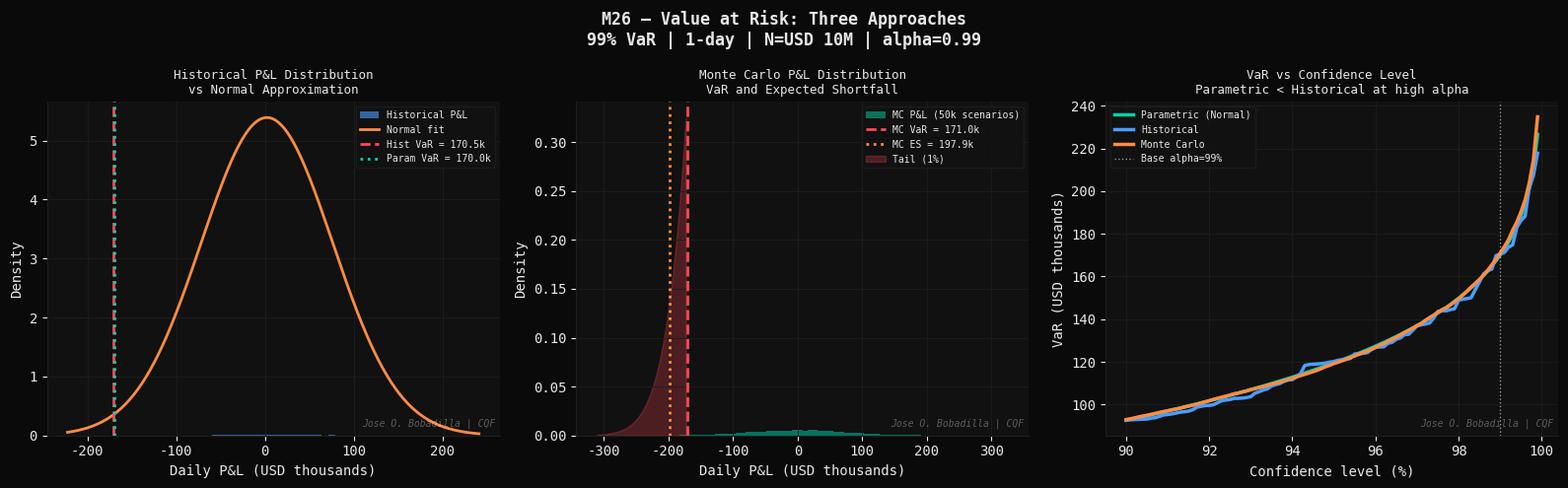
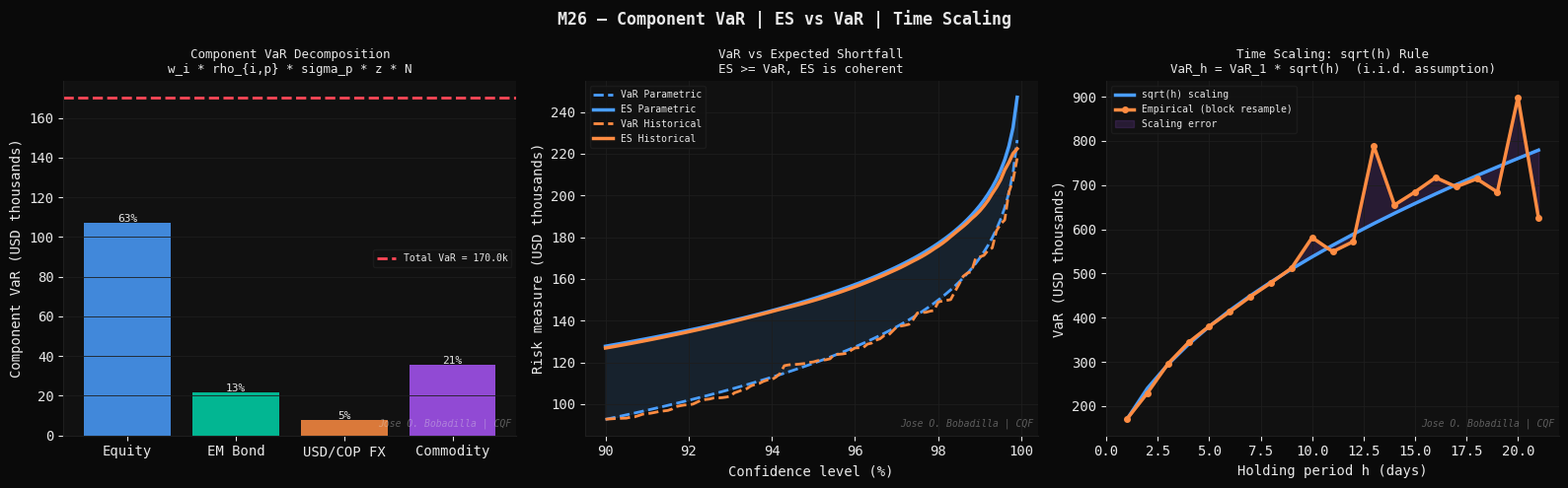
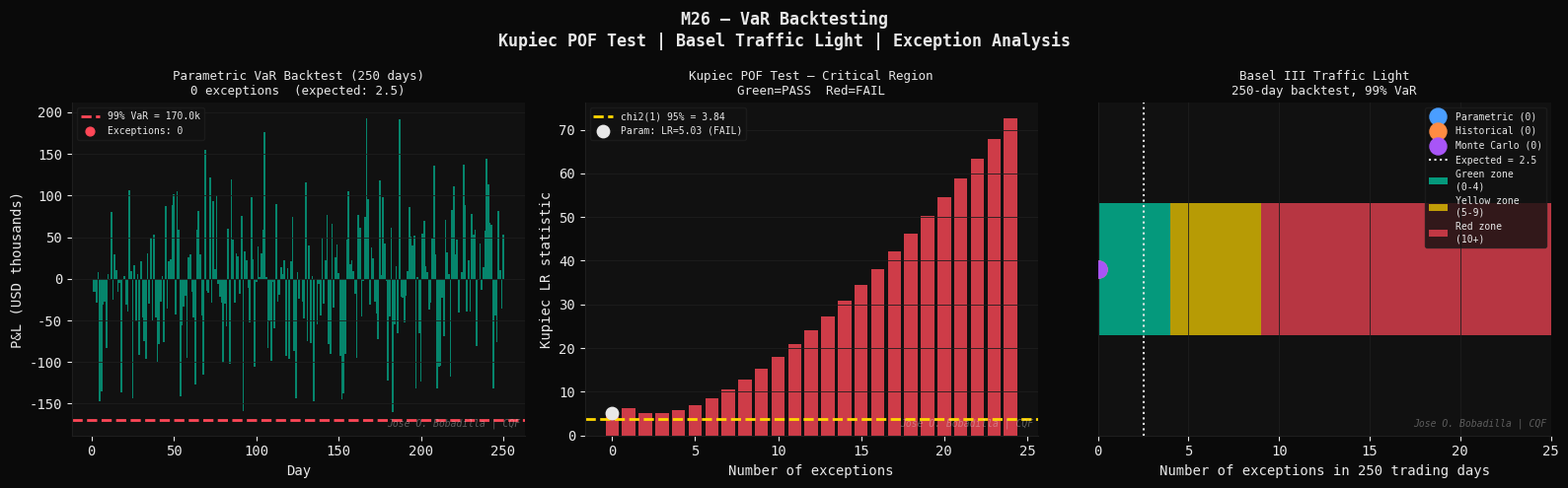

Reproduce these figures in Python, in order.
#!/usr/bin/env python3
"""
M26 — Value at Risk: Historical, Parametric & Monte Carlo
==========================================================
Module 26 | CQF Concepts Explained
Group 5   | Risk Management

Theory
------
Value at Risk (VaR) at confidence level alpha and horizon h:
    VaR_{alpha,h} = -inf{x : P(L > x) <= 1 - alpha}
    equivalently: P(L > VaR) = 1 - alpha

where L is the loss (negative P&L) over horizon h.

Three canonical approaches:

1. Parametric (Variance-Covariance) VaR
----------------------------------------
Assume P&L ~ N(mu, sigma^2):
    VaR_param = -(mu - z_alpha * sigma)   z_alpha = N^{-1}(alpha)
For a portfolio with weights w, covariance matrix Sigma:
    sigma_p^2 = w^T Sigma w
    VaR = z_alpha * sqrt(w^T Sigma w) * N  (zero-mean assumption)

Pros: fast, closed-form, easy to decompose (component VaR).
Cons: normality assumption underestimates fat tails.

2. Historical Simulation VaR
------------------------------
Apply today's portfolio weights to the last T historical return
scenarios. VaR = empirical (1-alpha)-quantile of the P&L distribution.
    VaR_hist = -P&L_{(floor((1-alpha)*T))}  (sorted ascending)

Pros: no distributional assumption, captures empirical fat tails and
      skewness, correlations preserved by construction.
Cons: limited by historical window, slow to adapt to regime changes.

3. Monte Carlo VaR
-------------------
Simulate N scenarios of risk factor changes:
    Delta RF ~ N(0, Sigma_RF)   or any calibrated model
Full revaluation of portfolio under each scenario.
VaR = empirical quantile of the simulated P&L distribution.

Pros: handles nonlinear instruments, any distributional model.
Cons: computationally expensive, model risk in simulation engine.

Expected Shortfall (CVaR)
--------------------------
ES_{alpha} = E[L | L > VaR_{alpha}]
           = (1/(1-alpha)) * integral_{alpha}^1 VaR_u du

ES is coherent (satisfies subadditivity), VaR is not.
Under normality: ES = sigma * phi(z_alpha) / (1-alpha) - mu

Scaling Rules
-------------
Square-root-of-time rule (i.i.d. returns):
    VaR_h = VaR_1 * sqrt(h)   (h = holding period in days)
Valid under normality and independence. Breaks down for fat tails
and autocorrelated returns.

Backtesting (Basel III)
------------------------
Kupiec (1995) Proportion of Failures (POF) test:
    H0: p_failure = 1 - alpha
    LR_POF = -2*ln[(1-p*)^(T-x) * p*^x] + 2*ln[(1-x/T)^(T-x) * (x/T)^x]
    ~ chi^2(1) under H0

Basel traffic light: Green <5 exceptions/250days, Yellow 5-9, Red >=10.

References
----------
- Jorion, P. (2006). Value at Risk. 3rd ed. McGraw-Hill.
- Basel Committee (2019). Minimum capital requirements for market risk.
  (FRTB — Fundamental Review of the Trading Book)
- Kupiec, P. (1995). Techniques for verifying the accuracy of risk
  measurement models. Journal of Derivatives, 3(2), 73-84.
- Christoffersen, P. (1998). Evaluating interval forecasts.
  International Economic Review, 39(4), 841-862.
"""

import os
import time
import numpy as np
import matplotlib
matplotlib.use("Agg")
import matplotlib.pyplot as plt
from scipy.stats import norm, t as student_t, chi2

# ── Styling ──────────────────────────────────────────────────────────────────
DARK   = "#0a0a0a";  PANEL  = "#111111"; GRID   = "#1e1e1e"
WHITE  = "#e8e8e8";  BLUE   = "#4a9eff"; GREEN  = "#00d4aa"
ORANGE = "#ff8c42";  RED    = "#ff4757"; PURPLE = "#a855f7"
YELLOW = "#ffd700"

WATERMARK = "Jose O. Bobadilla | CQF"
OUT_DIR   = os.path.expanduser(
    "~/quant-finance-portfolio/19-cqf-concepts-explained/outputs"
)
os.makedirs(OUT_DIR, exist_ok=True)

plt.rcParams.update({
    "figure.facecolor": DARK,   "axes.facecolor":   PANEL,
    "axes.edgecolor":   GRID,   "axes.labelcolor":  WHITE,
    "axes.titlecolor":  WHITE,  "xtick.color":      WHITE,
    "ytick.color":      WHITE,  "text.color":       WHITE,
    "grid.color":       GRID,   "grid.linewidth":   0.6,
    "legend.facecolor": PANEL,  "legend.edgecolor": GRID,
    "font.family":      "monospace",
    "axes.spines.top":  False,  "axes.spines.right": False,
})

def watermark(ax):
    ax.text(0.99, 0.02, WATERMARK, transform=ax.transAxes,
            fontsize=7, color=WHITE, alpha=0.35, ha="right", va="bottom",
            fontstyle="italic")

# ============================================================
# SECTION 1 — RETURN SIMULATION (synthetic multi-asset)
# ============================================================

def simulate_returns(n_assets, n_days, mu_ann, vol_ann, corr_mat, seed=42):
    """
    Simulate daily log returns for a multi-asset portfolio.
    Returns (n_days, n_assets) array.
    """
    rng      = np.random.default_rng(seed)
    mu_daily = mu_ann / 252
    vol_daily = vol_ann / np.sqrt(252)
    L = np.linalg.cholesky(corr_mat)
    Z = rng.standard_normal((n_days, n_assets))
    W = Z @ L.T
    return mu_daily + vol_daily * W

# ── Portfolio parameters ──────────────────────────────────────────────────
N_ASSETS = 4
NAMES    = ["Equity", "EM Bond", "USD/COP FX", "Commodity"]
MU_ANN   = np.array([0.08, 0.05, 0.02, 0.04])
VOL_ANN  = np.array([0.20, 0.10, 0.12, 0.25])
CORR     = np.array([
    [1.00,  0.30,  0.20,  0.40],
    [0.30,  1.00, -0.10,  0.15],
    [0.20, -0.10,  1.00,  0.10],
    [0.40,  0.15,  0.10,  1.00],
])
WEIGHTS  = np.array([0.40, 0.30, 0.15, 0.15])
NOTIONAL = 10_000_000   # USD 10M portfolio

N_HIST = 1000           # historical window (trading days)
rng_returns = simulate_returns(N_ASSETS, N_HIST, MU_ANN, VOL_ANN, CORR)

# Portfolio daily P&L (approximate: w^T * r * N)
pnl_hist = rng_returns @ WEIGHTS * NOTIONAL

# ============================================================
# SECTION 2 — THREE VaR METHODS
# ============================================================

ALPHA = 0.99   # 99% confidence level

# --- Parametric VaR ---
SIGMA_MAT = np.diag(VOL_ANN / np.sqrt(252)) @ CORR @ np.diag(VOL_ANN / np.sqrt(252))
sigma_p   = np.sqrt(WEIGHTS @ SIGMA_MAT @ WEIGHTS)
mu_p_d    = np.sum(WEIGHTS * MU_ANN / 252)
z_alpha   = norm.ppf(ALPHA)
var_param = (z_alpha * sigma_p - mu_p_d) * NOTIONAL
es_param  = ((norm.pdf(z_alpha) / (1 - ALPHA)) * sigma_p - mu_p_d) * NOTIONAL

# --- Historical VaR ---
losses_hist = -np.sort(pnl_hist)          # sorted ascending losses
var_hist    = np.percentile(-pnl_hist, ALPHA * 100)
es_hist     = losses_hist[losses_hist > var_hist].mean()

# --- Monte Carlo VaR ---
N_MC = 50_000
rng_mc = np.random.default_rng(99)
L_chol = np.linalg.cholesky(SIGMA_MAT)
Z_mc   = rng_mc.standard_normal((N_MC, N_ASSETS))
r_mc   = Z_mc @ L_chol.T + MU_ANN / 252
pnl_mc = r_mc @ WEIGHTS * NOTIONAL
var_mc = np.percentile(-pnl_mc, ALPHA * 100)
es_mc  = (-pnl_mc)[-pnl_mc > var_mc].mean()

# --- Component VaR ---
# CVaR_i = w_i * rho_{i,p} * sigma_p * z_alpha * N
cov_ip      = SIGMA_MAT @ WEIGHTS          # Cov(asset_i, portfolio)
rho_ip      = cov_ip / sigma_p
comp_var    = WEIGHTS * rho_ip * z_alpha * NOTIONAL

print("[M26] Portfolio VaR Summary (99%, 1-day, N=10M USD)")
print(f"      Parametric VaR  : USD {var_param:>12,.0f}  | ES: {es_param:>12,.0f}")
print(f"      Historical VaR  : USD {var_hist:>12,.0f}  | ES: {es_hist:>12,.0f}")
print(f"      Monte Carlo VaR : USD {var_mc:>12,.0f}  | ES: {es_mc:>12,.0f}")
print(f"      sigma_portfolio = {sigma_p*100:.4f}% daily")
print(f"\n      Component VaR (parametric, 99%):")
for i, (nm, cv) in enumerate(zip(NAMES, comp_var)):
    print(f"        {nm:15s}: USD {cv:>10,.0f}  ({cv/var_param*100:.1f}% of total)")

# ============================================================
# SECTION 3 — BACKTESTING
# ============================================================

def kupiec_pof_test(exceptions, n_obs, alpha):
    """
    Kupiec (1995) Proportion of Failures LR test.
    Returns (LR statistic, p-value, result string).
    """
    p_hat = exceptions / n_obs
    p0    = 1 - alpha
    if p_hat == 0:
        lr = -2 * n_obs * np.log(1 - p0)
    elif p_hat == 1:
        lr = -2 * n_obs * np.log(p0)
    else:
        lr = -2 * (n_obs*np.log(1-p0) + exceptions*np.log(p0/p_hat)
                   + (n_obs-exceptions)*np.log((1-p0)/(1-p_hat)))
    pval = 1 - chi2.cdf(lr, df=1)
    result = "PASS" if pval > 0.05 else "FAIL"
    return lr, pval, result

# Simulate out-of-sample P&L for backtesting (250 days)
rng_bt  = np.random.default_rng(7)
Z_bt    = rng_bt.standard_normal((250, N_ASSETS))
pnl_bt  = (Z_bt @ np.linalg.cholesky(SIGMA_MAT).T + MU_ANN/252) @ WEIGHTS * NOTIONAL
excep_param = np.sum(-pnl_bt > var_param)
excep_hist  = np.sum(-pnl_bt > var_hist)
excep_mc    = np.sum(-pnl_bt > var_mc)

lr_p, pv_p, res_p = kupiec_pof_test(excep_param, 250, ALPHA)
lr_h, pv_h, res_h = kupiec_pof_test(excep_hist,  250, ALPHA)
lr_m, pv_m, res_m = kupiec_pof_test(excep_mc,    250, ALPHA)

print(f"\n[M26] Kupiec Backtesting (250 days, expected exceptions: {250*(1-ALPHA):.1f})")
print(f"      Parametric: {excep_param} exceptions  LR={lr_p:.3f}  p={pv_p:.4f}  {res_p}")
print(f"      Historical: {excep_hist} exceptions  LR={lr_h:.3f}  p={pv_h:.4f}  {res_h}")
print(f"      Monte Carlo:{excep_mc} exceptions  LR={lr_m:.3f}  p={pv_m:.4f}  {res_m}")

# ============================================================
# FIGURE 1 — P&L distributions and three VaR estimates
# ============================================================
t0 = time.perf_counter()
print("\n[M26] Figure 1: P&L distributions and VaR comparison ...")

fig, axes = plt.subplots(1, 3, figsize=(16, 5))
fig.patch.set_facecolor(DARK)
fig.suptitle("M26 — Value at Risk: Three Approaches\n"
             f"99% VaR | 1-day | N=USD 10M | alpha={ALPHA}",
             color=WHITE, fontsize=12, fontweight="bold")

# (a) Historical P&L distribution
ax = axes[0]
ax.hist(pnl_hist/1e3, bins=60, density=True, color=BLUE, alpha=0.6,
        label="Historical P&L")
x_norm = np.linspace(pnl_hist.min()/1e3, pnl_hist.max()/1e3, 300)
ax.plot(x_norm, norm.pdf(x_norm, mu_p_d*NOTIONAL/1e3,
                          sigma_p*NOTIONAL/1e3) * 1e3,
        color=ORANGE, lw=2, label="Normal fit")
ax.axvline(-var_hist/1e3, color=RED,    lw=2, linestyle="--",
           label=f"Hist VaR = {var_hist/1e3:.1f}k")
ax.axvline(-var_param/1e3, color=GREEN, lw=2, linestyle=":",
           label=f"Param VaR = {var_param/1e3:.1f}k")
ax.set_xlabel("Daily P&L (USD thousands)"); ax.set_ylabel("Density")
ax.set_title("Historical P&L Distribution\nvs Normal Approximation",
             color=WHITE, fontsize=9)
ax.legend(fontsize=7); ax.grid(True); watermark(ax)

# (b) Monte Carlo P&L distribution
ax = axes[1]
ax.hist(pnl_mc/1e3, bins=80, density=True, color=GREEN, alpha=0.5,
        label="MC P&L (50k scenarios)")
ax.axvline(-var_mc/1e3,    color=RED,    lw=2, linestyle="--",
           label=f"MC VaR = {var_mc/1e3:.1f}k")
ax.axvline(-es_mc/1e3,     color=ORANGE, lw=2, linestyle=":",
           label=f"MC ES = {es_mc/1e3:.1f}k")
# Shade tail
bins_mc = np.linspace(pnl_mc.min()/1e3, pnl_mc.max()/1e3, 200)
ax.fill_between(bins_mc[bins_mc < -var_mc/1e3],
                norm.pdf(bins_mc[bins_mc < -var_mc/1e3],
                         mu_p_d*NOTIONAL/1e3, sigma_p*NOTIONAL/1e3)*1e3,
                color=RED, alpha=0.25, label="Tail (1%)")
ax.set_xlabel("Daily P&L (USD thousands)"); ax.set_ylabel("Density")
ax.set_title("Monte Carlo P&L Distribution\nVaR and Expected Shortfall",
             color=WHITE, fontsize=9)
ax.legend(fontsize=7); ax.grid(True); watermark(ax)

# (c) VaR comparison across methods and confidence levels
ax = axes[2]
alphas = np.linspace(0.90, 0.999, 100)
var_p_a = [(norm.ppf(a)*sigma_p - mu_p_d)*NOTIONAL/1e3 for a in alphas]
var_h_a = [np.percentile(-pnl_hist, a*100)/1e3 for a in alphas]
var_m_a = [np.percentile(-pnl_mc,   a*100)/1e3 for a in alphas]
ax.plot(alphas*100, var_p_a, color=GREEN,  lw=2.5, label="Parametric (Normal)")
ax.plot(alphas*100, var_h_a, color=BLUE,   lw=2.5, label="Historical")
ax.plot(alphas*100, var_m_a, color=ORANGE, lw=2.5, label="Monte Carlo")
ax.axvline(ALPHA*100, color=WHITE, lw=1, linestyle=":", alpha=0.6,
           label=f"Base alpha={ALPHA*100:.0f}%")
ax.set_xlabel("Confidence level (%)"); ax.set_ylabel("VaR (USD thousands)")
ax.set_title("VaR vs Confidence Level\nParametric < Historical at high alpha",
             color=WHITE, fontsize=9)
ax.legend(fontsize=7); ax.grid(True); watermark(ax)

plt.tight_layout()
p1 = os.path.join(OUT_DIR, "m26_01_var_distributions.png")
plt.savefig(p1, dpi=150, bbox_inches="tight", facecolor=DARK)
plt.close()
print(f"    [OK] {p1}  ({time.perf_counter()-t0:.1f}s)")

# ============================================================
# FIGURE 2 — Component VaR and time-scaling
# ============================================================
t0 = time.perf_counter()
print("[M26] Figure 2: Component VaR, ES, and time scaling ...")

fig, axes = plt.subplots(1, 3, figsize=(16, 5))
fig.patch.set_facecolor(DARK)
fig.suptitle("M26 — Component VaR | ES vs VaR | Time Scaling",
             color=WHITE, fontsize=12, fontweight="bold")

colors_comp = [BLUE, GREEN, ORANGE, PURPLE]

# (a) Component VaR waterfall
ax = axes[0]
ax.bar(NAMES, comp_var/1e3, color=colors_comp, alpha=0.85)
ax.axhline(var_param/1e3, color=RED, lw=2, linestyle="--",
           label=f"Total VaR = {var_param/1e3:.1f}k")
for i, (nm, cv) in enumerate(zip(NAMES, comp_var)):
    ax.text(i, cv/1e3 + 0.5, f"{cv/var_param*100:.0f}%",
            ha="center", fontsize=8, color=WHITE)
ax.set_ylabel("Component VaR (USD thousands)")
ax.set_title("Component VaR Decomposition\nw_i * rho_{i,p} * sigma_p * z * N",
             color=WHITE, fontsize=9)
ax.legend(fontsize=7); ax.grid(True, axis="y"); watermark(ax)

# (b) VaR vs ES across confidence levels
ax = axes[1]
es_p_a = [(norm.pdf(norm.ppf(a))/(1-a)*sigma_p - mu_p_d)*NOTIONAL/1e3
          for a in alphas]
es_h_a = [(-pnl_hist[-pnl_hist > np.percentile(-pnl_hist, a*100)]).mean()/1e3
          if np.sum(-pnl_hist > np.percentile(-pnl_hist, a*100)) > 0 else np.nan
          for a in alphas]
ax.plot(alphas*100, var_p_a, color=BLUE,   lw=2,   linestyle="--", label="VaR Parametric")
ax.plot(alphas*100, es_p_a,  color=BLUE,   lw=2.5, label="ES Parametric")
ax.plot(alphas*100, var_h_a, color=ORANGE, lw=2,   linestyle="--", label="VaR Historical")
ax.plot(alphas*100, es_h_a,  color=ORANGE, lw=2.5, label="ES Historical")
ax.fill_between(alphas*100, var_p_a, es_p_a, color=BLUE, alpha=0.12)
ax.set_xlabel("Confidence level (%)"); ax.set_ylabel("Risk measure (USD thousands)")
ax.set_title("VaR vs Expected Shortfall\nES >= VaR, ES is coherent",
             color=WHITE, fontsize=9)
ax.legend(fontsize=7); ax.grid(True); watermark(ax)

# (c) Time scaling: sqrt(h) rule vs empirical
ax = axes[2]
horizons = np.arange(1, 22)
var_scaled = var_param / 1e3 * np.sqrt(horizons)
# Empirical: block bootstrap (approx: resample pnl_hist in h-day blocks)
var_emp = []
for h in horizons:
    n_blocks = len(pnl_hist) // h
    block_pnl = [pnl_hist[i*h:(i+1)*h].sum() for i in range(n_blocks)]
    var_emp.append(np.percentile(-np.array(block_pnl), ALPHA*100)/1e3)

ax.plot(horizons, var_scaled, color=BLUE,   lw=2.5, label="sqrt(h) scaling")
ax.plot(horizons, var_emp,    color=ORANGE, lw=2.5, marker="o", ms=4,
        label="Empirical (block resample)")
ax.fill_between(horizons, var_scaled, var_emp,
                color=PURPLE, alpha=0.15, label="Scaling error")
ax.set_xlabel("Holding period h (days)"); ax.set_ylabel("VaR (USD thousands)")
ax.set_title("Time Scaling: sqrt(h) Rule\nVaR_h = VaR_1 * sqrt(h)  (i.i.d. assumption)",
             color=WHITE, fontsize=9)
ax.legend(fontsize=7); ax.grid(True); watermark(ax)

plt.tight_layout()
p2 = os.path.join(OUT_DIR, "m26_02_component_scaling.png")
plt.savefig(p2, dpi=150, bbox_inches="tight", facecolor=DARK)
plt.close()
print(f"    [OK] {p2}  ({time.perf_counter()-t0:.1f}s)")

# ============================================================
# FIGURE 3 — Backtesting
# ============================================================
t0 = time.perf_counter()
print("[M26] Figure 3: Backtesting — exceptions and Kupiec test ...")

fig, axes = plt.subplots(1, 3, figsize=(16, 5))
fig.patch.set_facecolor(DARK)
fig.suptitle("M26 — VaR Backtesting\n"
             "Kupiec POF Test | Basel Traffic Light | Exception Analysis",
             color=WHITE, fontsize=12, fontweight="bold")

days = np.arange(1, 251)
pnl_bt_k = pnl_bt / 1e3

# (a) Backtesting chart: P&L vs -VaR threshold
ax = axes[0]
excep_mask = -pnl_bt > var_param
ax.bar(days, pnl_bt_k, color=np.where(excep_mask, RED, GREEN),
       alpha=0.6, width=1.0)
ax.axhline(-var_param/1e3, color=RED, lw=2, linestyle="--",
           label=f"99% VaR = {var_param/1e3:.1f}k")
ax.scatter(days[excep_mask], pnl_bt_k[excep_mask], color=RED, s=40,
           zorder=5, label=f"Exceptions: {excep_param}")
ax.set_xlabel("Day"); ax.set_ylabel("P&L (USD thousands)")
ax.set_title(f"Parametric VaR Backtest (250 days)\n"
             f"{excep_param} exceptions  (expected: {250*(1-ALPHA):.1f})",
             color=WHITE, fontsize=9)
ax.legend(fontsize=7); ax.grid(True, axis="y"); watermark(ax)

# (b) Kupiec test: critical region and LR statistic
ax = axes[1]
exc_range = np.arange(0, 25)
lr_arr    = [kupiec_pof_test(x, 250, ALPHA)[0] for x in exc_range]
pv_arr    = [kupiec_pof_test(x, 250, ALPHA)[1] for x in exc_range]
critical  = chi2.ppf(0.95, df=1)
colors_bar = [GREEN if lr < critical else RED for lr in lr_arr]
ax.bar(exc_range, lr_arr, color=colors_bar, alpha=0.8)
ax.axhline(critical, color=YELLOW, lw=2, linestyle="--",
           label=f"chi2(1) 95% = {critical:.2f}")
ax.scatter([excep_param], [lr_p], color=WHITE, s=80, zorder=5,
           label=f"Param: LR={lr_p:.2f} ({res_p})")
ax.set_xlabel("Number of exceptions"); ax.set_ylabel("Kupiec LR statistic")
ax.set_title("Kupiec POF Test — Critical Region\nGreen=PASS  Red=FAIL",
             color=WHITE, fontsize=9)
ax.legend(fontsize=7); ax.grid(True, axis="y"); watermark(ax)

# (c) Basel traffic light zones
ax = axes[2]
# Expected number of exceptions at 99% VaR over 250 days ~ 2.5
zone_x = [0, 4, 9, 25]
zone_colors = [GREEN, YELLOW, RED]
zone_labels = ["Green zone\n(0-4)", "Yellow zone\n(5-9)", "Red zone\n(10+)"]
for i in range(3):
    ax.barh(0, zone_x[i+1]-zone_x[i], left=zone_x[i], height=0.4,
            color=zone_colors[i], alpha=0.7, label=zone_labels[i])
# Mark each model
for exc_, lbl_, col_ in [
    (excep_param, f"Parametric ({excep_param})", BLUE),
    (excep_hist,  f"Historical ({excep_hist})",  ORANGE),
    (excep_mc,    f"Monte Carlo ({excep_mc})",   PURPLE),
]:
    ax.scatter([exc_], [0], s=150, color=col_, zorder=5, label=lbl_)
ax.axvline(250*(1-ALPHA), color=WHITE, lw=1.5, linestyle=":",
           label=f"Expected = {250*(1-ALPHA):.1f}")
ax.set_xlim(0, 25); ax.set_ylim(-0.5, 0.5)
ax.set_xlabel("Number of exceptions in 250 trading days")
ax.set_yticks([]); ax.set_title(
    "Basel III Traffic Light\n250-day backtest, 99% VaR",
    color=WHITE, fontsize=9)
ax.legend(fontsize=7, loc="upper right"); ax.grid(True, axis="x"); watermark(ax)

plt.tight_layout()
p3 = os.path.join(OUT_DIR, "m26_03_backtesting.png")
plt.savefig(p3, dpi=150, bbox_inches="tight", facecolor=DARK)
plt.close()
print(f"    [OK] {p3}  ({time.perf_counter()-t0:.1f}s)")

# ── Summary ──────────────────────────────────────────────────────────────────
print()
print("=" * 65)
print("  MODULE 26 COMPLETE -- 3 figures saved")
print("  Key Concepts:")
print("  [1] VaR_param = (z_alpha*sigma - mu) * N  (normality)")
print("  [2] VaR_hist  = empirical percentile of observed P&L")
print("  [3] VaR_MC    = percentile of full-revaluation MC P&L")
print("  [4] ES = E[L|L>VaR]  (coherent, ES >= VaR always)")
print("  [5] Component VaR: sum = total VaR (diversification)")
print("  [6] Kupiec: LR ~ chi2(1) under H0: p_fail = 1-alpha")
print(f"  99% 1-day VaR  (param): USD {var_param:>10,.0f}")
print(f"  99% 1-day VaR  (hist):  USD {var_hist:>10,.0f}")
print(f"  99% 1-day VaR  (MC):    USD {var_mc:>10,.0f}")
print(f"  99% 1-day ES   (param): USD {es_param:>10,.0f}")
print(f"  Backtesting: {excep_param} exceptions / 250 days  "
      f"[expected {250*(1-ALPHA):.1f}]  Kupiec: {res_p}")
print("=" * 65)
